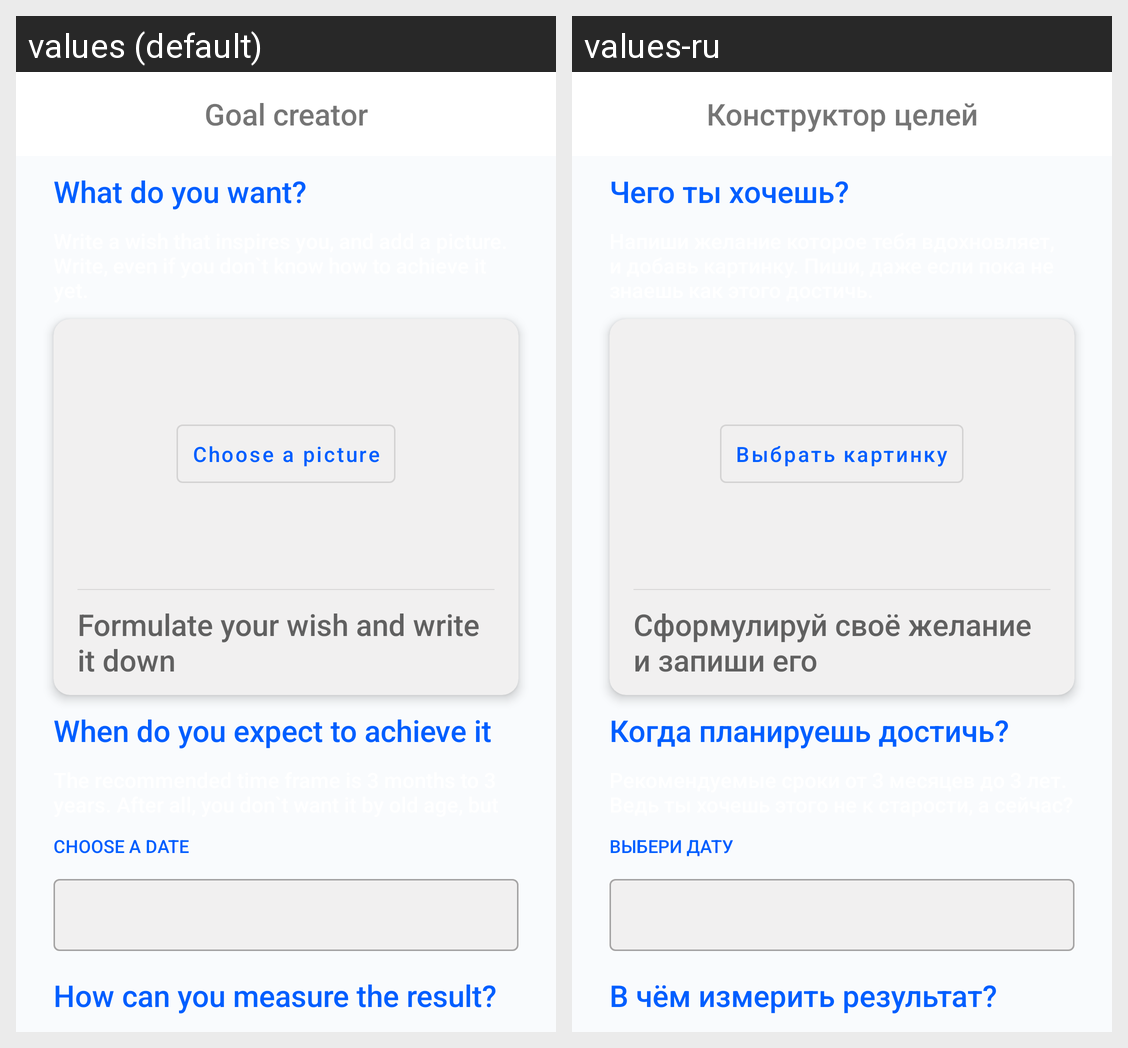

The same Android screen rendered under two of its app's locales, left to right. List the strings drawn on it with the default value and each locale's translation.
Android screen res/layout/fragment_goals_constructor.xml rendered under 2 locales, left to right: values (default), values-ru. Device: Nexus 5 (rendered at 1080×1920; each locale shown at half size, 540×960, under a caption strip naming it); theme Theme.TrackingGoals.
Strings drawn on this screen, with the default value and each locale's value (text and hints the layout hard-codes, and strings that could not be matched under every locale, appear in the picture but are not listed):

textView_goals_first
  values: Goal creator
  values-ru: Конструктор целей

textView_goals_title
  values: What do you want?
  values-ru: Чего ты хочешь?

button_goals_choosePic
  values: Choose a picture
  values-ru: Выбрать картинку

hint_goals_description_goals
  values: Formulate your wish and write it down
  values-ru: Сформулируй своё желание и запиши его

textView_goals_title_second
  values: When do you expect to achieve it
  values-ru: Когда планируешь достичь?

textView_goals_data
  values: CHOOSE A DATE
  values-ru: ВЫБЕРИ ДАТУ

textView_goals_result
  values: How can you measure the result?
  values-ru: В чём измерить результат?
